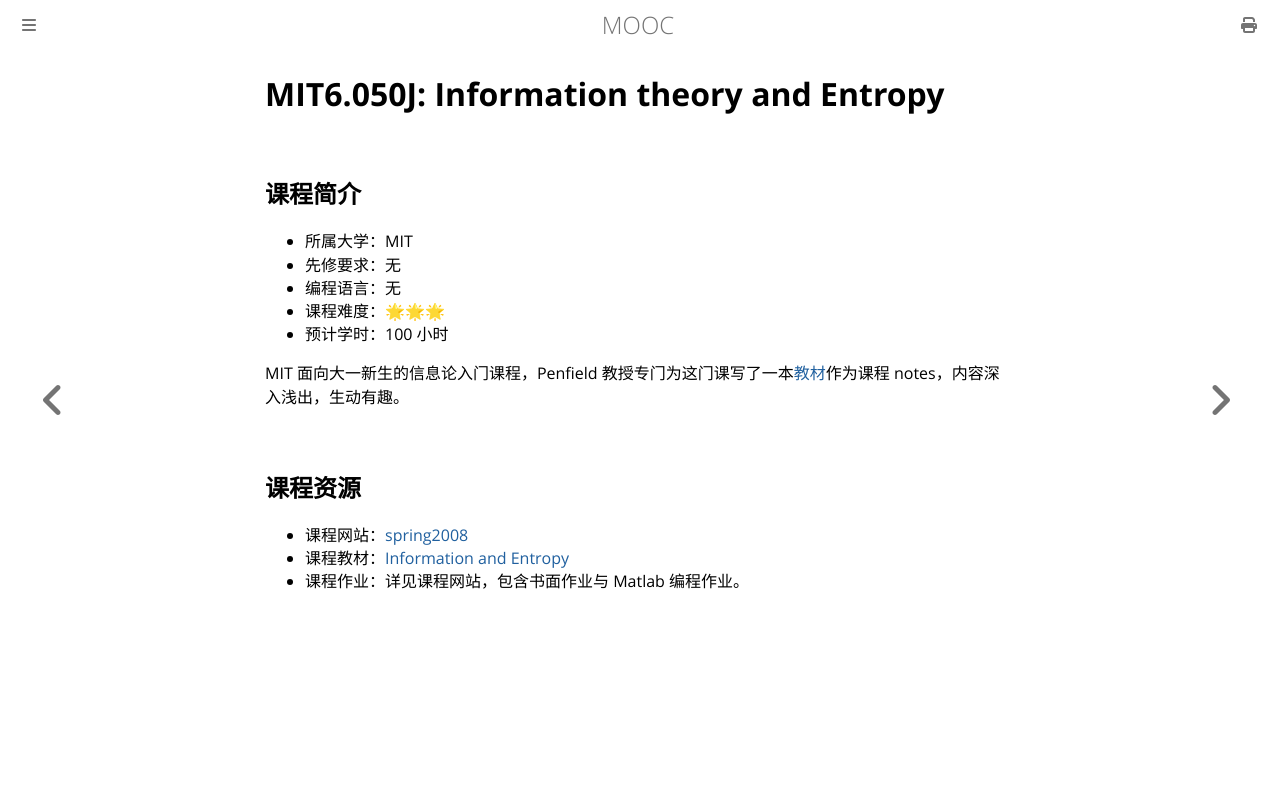

repository: Hanguangwu/MOOC · page: docs/数学/information.html · generator: mdbook

# MIT6.050J: Information theory and Entropy

## 课程简介

- 所属大学：MIT
- 先修要求：无
- 编程语言：无
- 课程难度：🌟🌟🌟
- 预计学时：100 小时

MIT 面向大一新生的信息论入门课程，Penfield 教授专门为这门课写了一本[教材][textbook]作为课程 notes，内容深入浅出，生动有趣。

[textbook]: https://ocw.mit.edu/courses/electrical-engineering-and-computer-science/6-050j-information-and-entropy-spring-2008/syllabus/MIT6_050JS08_textbook.pdf

## 课程资源

- 课程网站：[spring2008](https://ocw.mit.edu/courses/electrical-engineering-and-computer-science/6-050j-information-and-entropy-spring-2008/index.htm)
- 课程教材：[Information and Entropy](https://ocw.mit.edu/courses/6-050j-information-and-entropy-spring-2008/resources/mit6_050js08_textbook/)
- 课程作业：详见课程网站，包含书面作业与 Matlab 编程作业。
